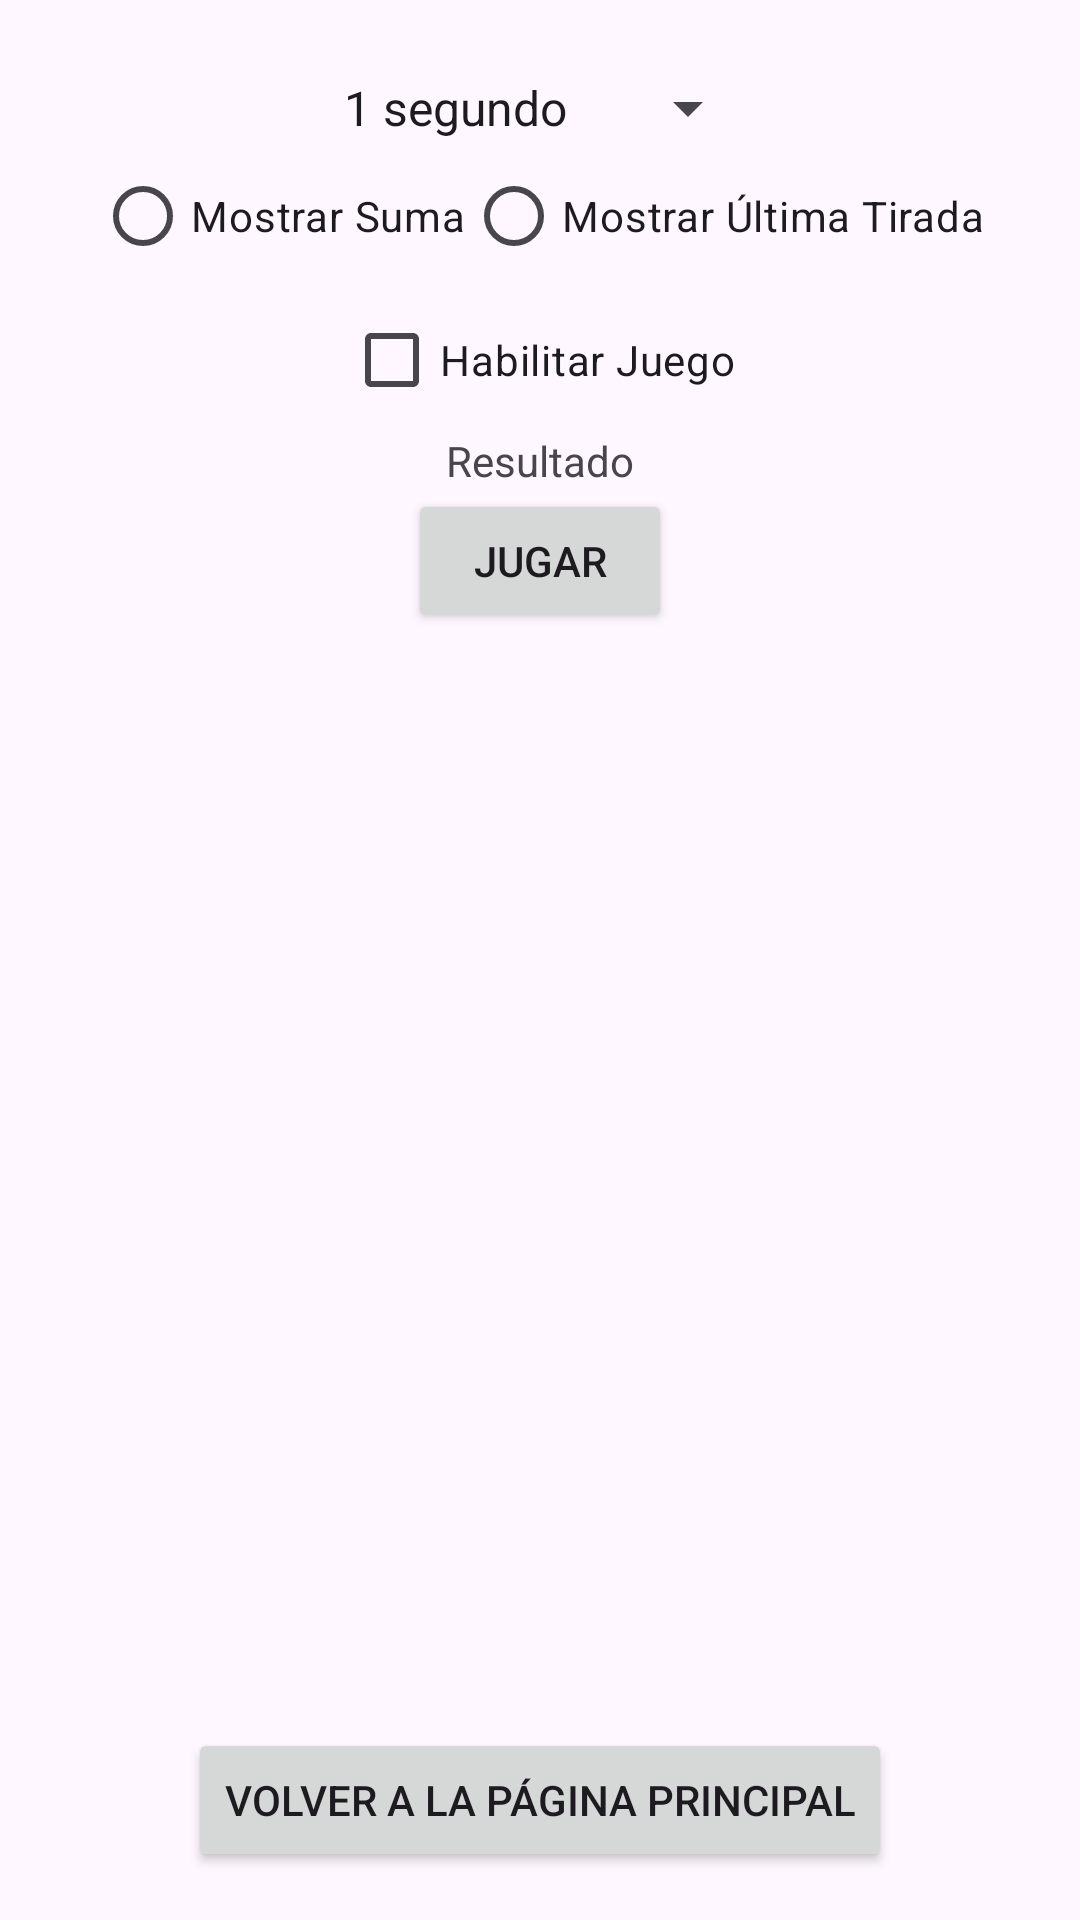

Write the Android layout XML for this screen, with the resource values it uses.
<!-- AndroidManifest.xml: application theme Theme.PracticaEvaluableTema2 -->
<!-- res/layout/activity_juego_dados.xml -->
<androidx.constraintlayout.widget.ConstraintLayout xmlns:android="http://schemas.android.com/apk/res/android"
    xmlns:app="http://schemas.android.com/apk/res-auto"
    xmlns:tools="http://schemas.android.com/tools"
    android:layout_width="match_parent"
    android:layout_height="match_parent"
    tools:context=".JuegoDadosActivity">

    
    <Spinner
        android:id="@+id/spinner_tiempo"
        android:layout_width="wrap_content"
        android:layout_height="wrap_content"
        android:entries="@array/tiempos"
        app:layout_constraintTop_toTopOf="parent"
        app:layout_constraintStart_toStartOf="parent"
        app:layout_constraintEnd_toEndOf="parent"
        app:layout_constraintVertical_bias="0.1"
        android:layout_margin="24dp" /> 

    
    <RadioGroup
        android:id="@+id/radioGroup"
        android:layout_width="wrap_content"
        android:layout_height="wrap_content"
        app:layout_constraintTop_toBottomOf="@id/spinner_tiempo"
        app:layout_constraintStart_toStartOf="parent"
        app:layout_constraintEnd_toEndOf="parent"
        android:orientation="horizontal"
        android:gravity="center"
        app:layout_constraintVertical_bias="0.2"
        android:layout_marginBottom="24dp"> 

        <RadioButton
            android:id="@+id/radio_sumar"
            android:layout_width="wrap_content"
            android:layout_height="wrap_content"
            android:text="Mostrar Suma" />

        <RadioButton
            android:id="@+id/radio_ultima_tirada"
            android:layout_width="wrap_content"
            android:layout_height="wrap_content"
            android:text="Mostrar Última Tirada" />
    </RadioGroup>

    
    <CheckBox
        android:id="@+id/checkBoxSumar"
        android:layout_width="wrap_content"
        android:layout_height="wrap_content"
        android:text="Habilitar Juego"
        app:layout_constraintTop_toBottomOf="@id/radioGroup"
        app:layout_constraintStart_toStartOf="parent"
        app:layout_constraintEnd_toEndOf="parent"
        app:layout_constraintVertical_bias="0.3"
        android:layout_marginBottom="24dp" /> 

    
    <ImageView
        android:id="@+id/imagview_dado1"
        android:layout_width="wrap_content"
        android:layout_height="wrap_content"
        app:layout_constraintTop_toBottomOf="@id/checkBoxSumar"
        app:layout_constraintStart_toStartOf="parent"
        app:layout_constraintEnd_toEndOf="parent"
        app:srcCompat="@drawable/dado1"
        android:layout_marginBottom="16dp" /> 

    
    <ImageView
        android:id="@+id/imagview_dado2"
        android:layout_width="wrap_content"
        android:layout_height="wrap_content"
        app:layout_constraintTop_toBottomOf="@id/imagview_dado1"
        app:layout_constraintStart_toStartOf="parent"
        app:layout_constraintEnd_toEndOf="parent"
        app:srcCompat="@drawable/dado1"
        android:layout_marginBottom="16dp" /> 

    
    <ImageView
        android:id="@+id/imagview_dado3"
        android:layout_width="wrap_content"
        android:layout_height="wrap_content"
        app:layout_constraintTop_toBottomOf="@id/imagview_dado2"
        app:layout_constraintStart_toStartOf="parent"
        app:layout_constraintEnd_toEndOf="parent"
        app:srcCompat="@drawable/dado1"
        android:layout_marginBottom="16dp" /> 

    
    <TextView
        android:id="@+id/txt_resultado"
        android:layout_width="wrap_content"
        android:layout_height="wrap_content"
        android:text="Resultado"
        app:layout_constraintTop_toBottomOf="@id/imagview_dado3"
        app:layout_constraintStart_toStartOf="parent"
        app:layout_constraintEnd_toEndOf="parent"
        app:layout_constraintVertical_bias="0.3"
        android:layout_marginBottom="24dp" /> 

    
    <Button
        android:id="@+id/btnJugar"
        android:layout_width="wrap_content"
        android:layout_height="wrap_content"
        android:text="Jugar"
        app:layout_constraintTop_toBottomOf="@id/txt_resultado"
        app:layout_constraintStart_toStartOf="parent"
        app:layout_constraintEnd_toEndOf="parent"
        android:layout_marginBottom="24dp" /> 

    
    <Button
        android:id="@+id/btnVolver"
        android:layout_width="wrap_content"
        android:layout_height="wrap_content"
        android:text="Volver a la Página Principal"
        app:layout_constraintBottom_toBottomOf="parent"
        app:layout_constraintStart_toStartOf="parent"
        app:layout_constraintEnd_toEndOf="parent"
        android:layout_marginBottom="16dp" />

</androidx.constraintlayout.widget.ConstraintLayout>
<!-- resources referenced by this layout -->
<resources>
  <string-array name="tiempos">
          <item>1 segundo</item>
          <item>2 segundos</item>
          <item>3 segundos</item>
      </string-array>
  <style name="Theme.PracticaEvaluableTema2" parent="Base.Theme.PracticaEvaluableTema1" />
  <style name="Base.Theme.PracticaEvaluableTema1" parent="Theme.Material3.DayNight.NoActionBar">
          
          
      </style>
</resources>
